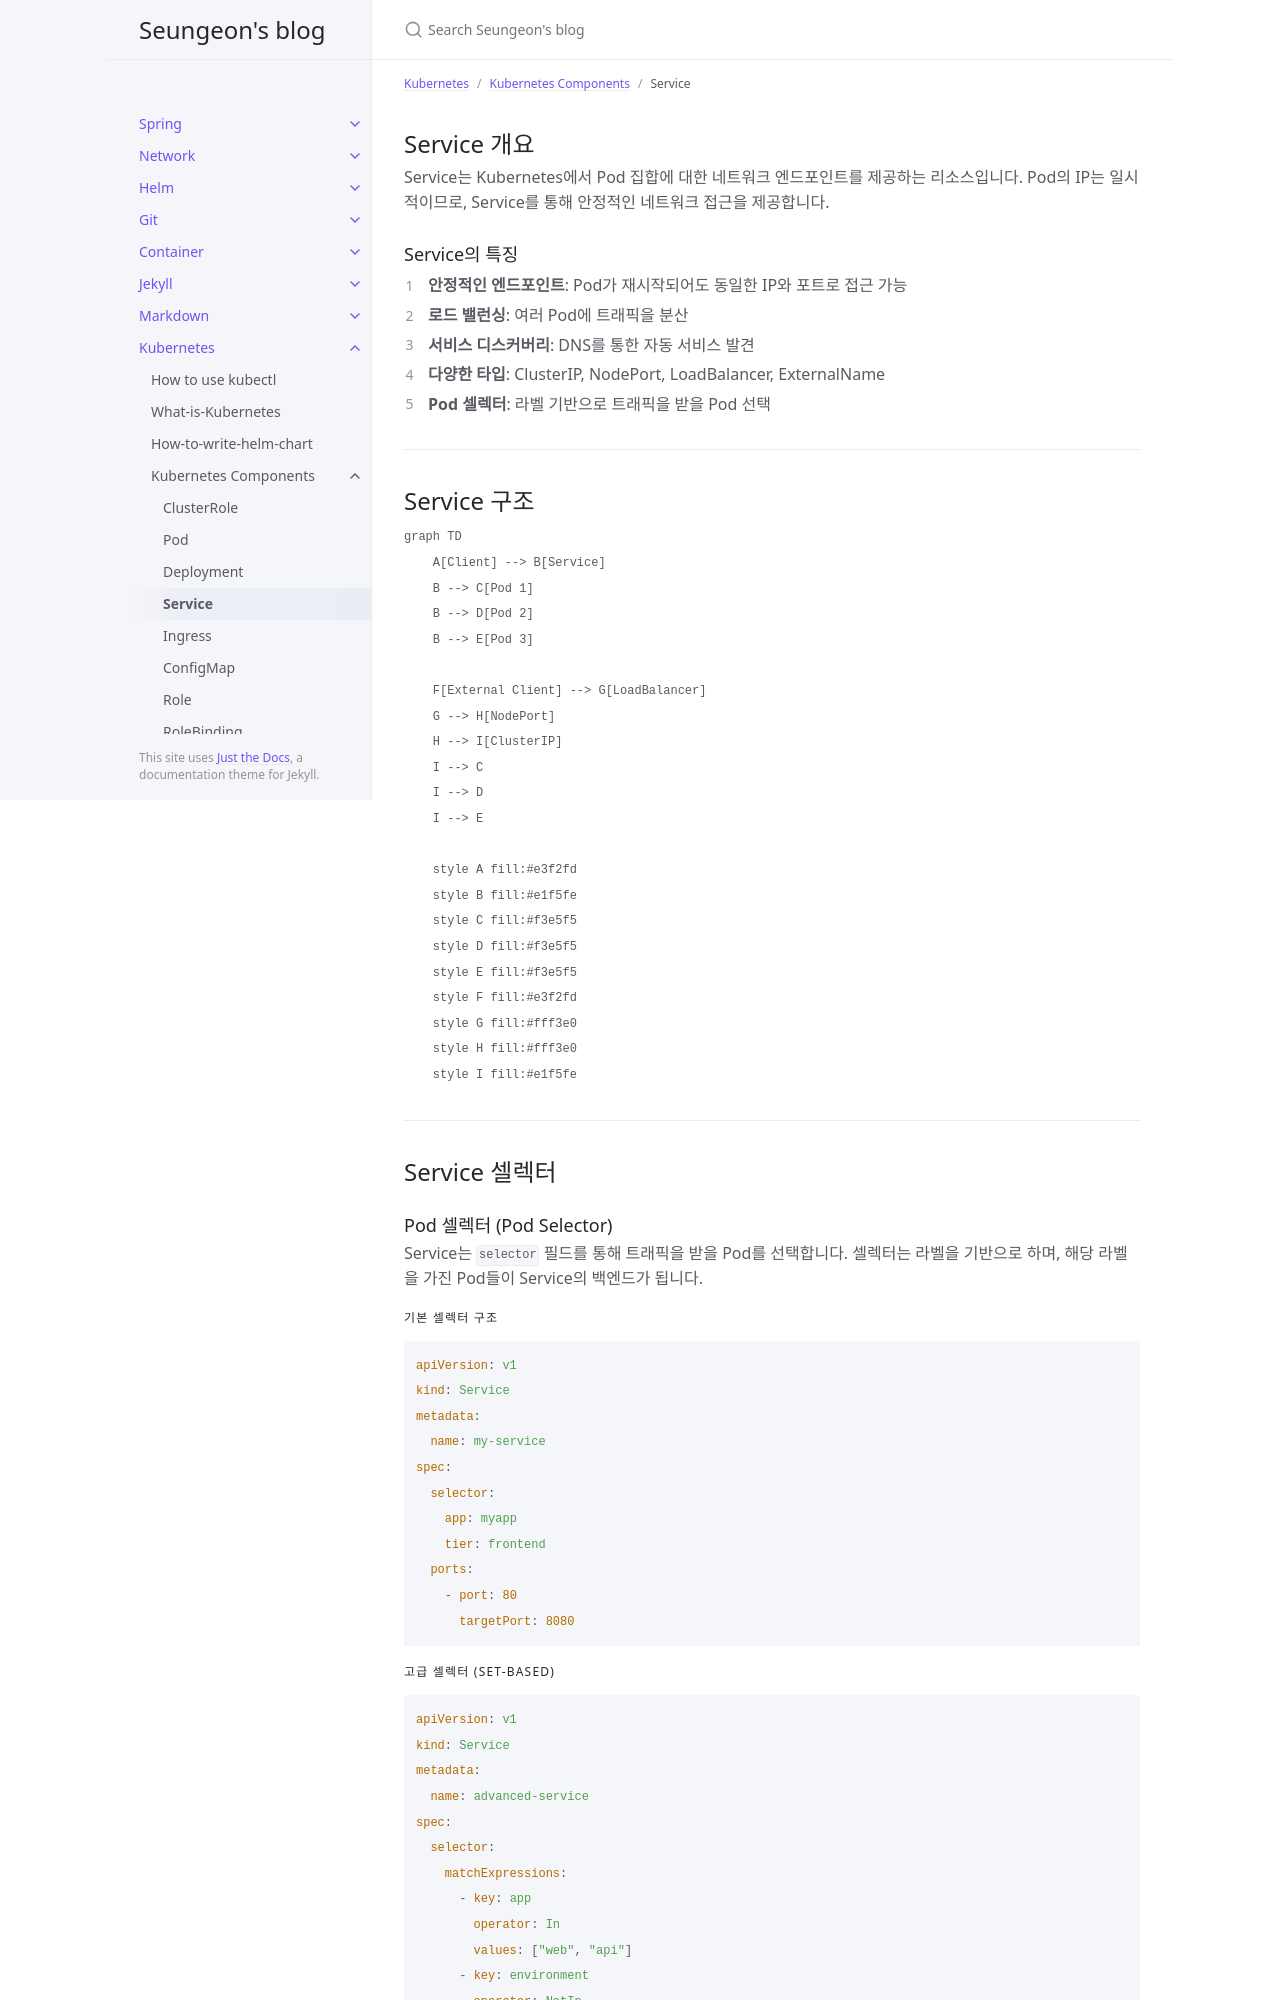

repository: JISEUNGON/jiseungon.github.io · page: docs/k8s/componentes/service.html · generator: jekyll

---
title: "Service"
parent: Kubernetes Components
nav_order: 4
date: 2025-07-31
excerpt: Service component in Kubernetes
---

## Service 개요

Service는 Kubernetes에서 Pod 집합에 대한 네트워크 엔드포인트를 제공하는 리소스입니다. Pod의 IP는 일시적이므로, Service를 통해 안정적인 네트워크 접근을 제공합니다.

### Service의 특징

1. **안정적인 엔드포인트**: Pod가 재시작되어도 동일한 IP와 포트로 접근 가능
2. **로드 밸런싱**: 여러 Pod에 트래픽을 분산
3. **서비스 디스커버리**: DNS를 통한 자동 서비스 발견
4. **다양한 타입**: ClusterIP, NodePort, LoadBalancer, ExternalName
5. **Pod 셀렉터**: 라벨 기반으로 트래픽을 받을 Pod 선택

---

## Service 구조

```mermaid
graph TD
    A[Client] --> B[Service]
    B --> C[Pod 1]
    B --> D[Pod 2]
    B --> E[Pod 3]

    F[External Client] --> G[LoadBalancer]
    G --> H[NodePort]
    H --> I[ClusterIP]
    I --> C
    I --> D
    I --> E

    style A fill:#e3f2fd
    style B fill:#e1f5fe
    style C fill:#f3e5f5
    style D fill:#f3e5f5
    style E fill:#f3e5f5
    style F fill:#e3f2fd
    style G fill:#fff3e0
    style H fill:#fff3e0
    style I fill:#e1f5fe
```

---

## Service 셀렉터

### Pod 셀렉터 (Pod Selector)

Service는 `selector` 필드를 통해 트래픽을 받을 Pod를 선택합니다. 셀렉터는 라벨을 기반으로 하며, 해당 라벨을 가진 Pod들이 Service의 백엔드가 됩니다.

#### 기본 셀렉터 구조

```yaml
apiVersion: v1
kind: Service
metadata:
  name: my-service
spec:
  selector:
    app: myapp
    tier: frontend
  ports:
    - port: 80
      targetPort: 8080
```
